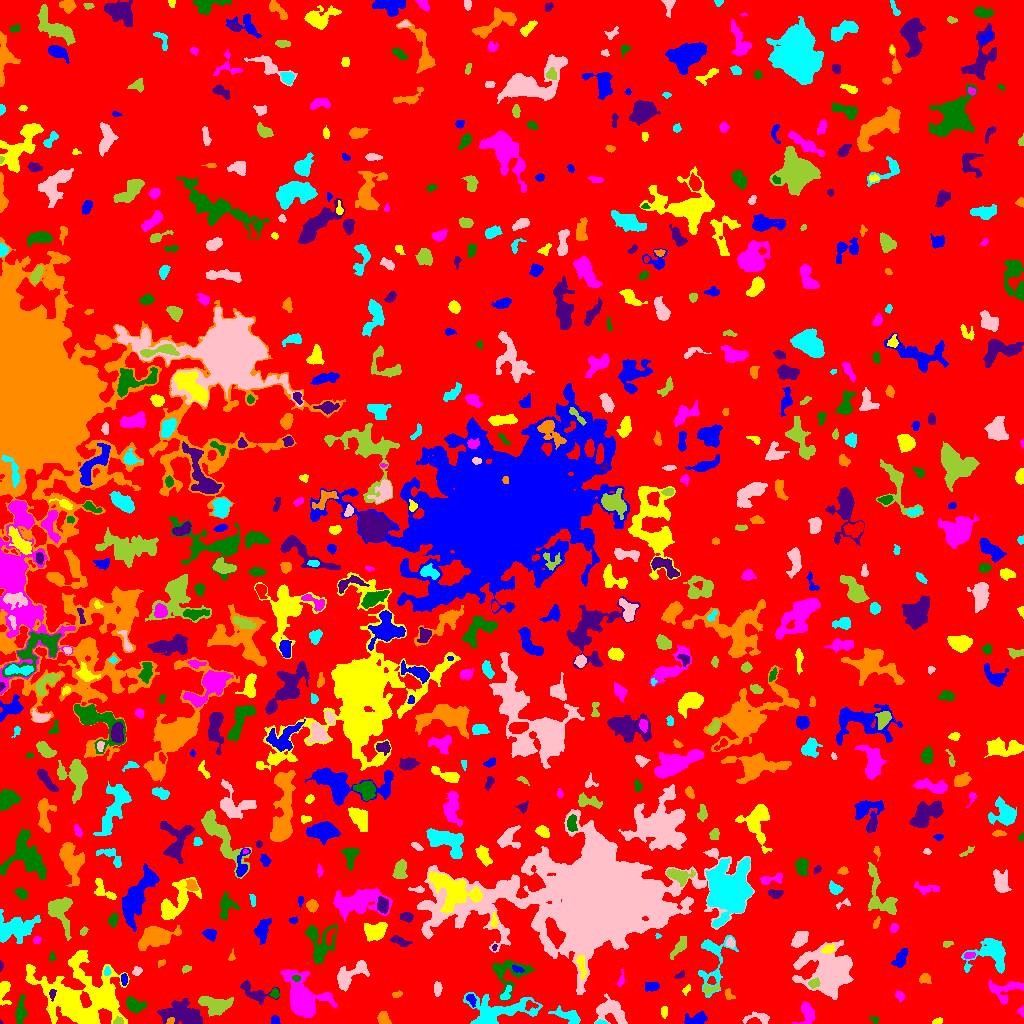

The data file committed next to this chart (first rows):
ID, X, Y, A, B, theta, total_flux, mu_max, mu_median, mu_mean, R_fwhm, R_e, R10, R90, x_start, x_end, y_start, y_end, area, greylevel
0, 516.3, 496.6, 297.7, 292.8, 1.168, 2661922, 16.0, 3.0, 3.456, 104.1, 253.9, 99.46, 395.6, 0, 1023, 0, 1023, 770317, 3.456
1, 696.2, 4.036, 5.682, 2.69, 0.1476, 801.0, 8.0, 3.0, 3.796, 5.67, 4.478, 1.784, 7.092, 684, 707, 0, 12, 211, 9.796
2, 937.8, 2.18, 2.559, 1.421, 0.2848, 122.0, 4.0, 2.0, 2.033, 3.478, 2.394, 0.9772, 3.7, 932, 942, 0, 6, 60, 9.033
3, 806.4, 10.51, 6.074, 4.231, 1.336, 897.0, 8.0, 3.0, 3.588, 6.206, 5.078, 1.954, 7.899, 792, 814, 0, 22, 250, 9.588
4, 874.7, 3.743, 2.179, 1.497, -0.5147, 70.0, 3.0, 1.0, 1.207, 2.523, 2.111, 0.7979, 3.385, 869, 878, 0, 7, 58, 8.207
5, 0.6, 1.08, 1.04, 0.658, -1.298, 25.0, 4.0, 2.0, 1.923, 1.596, 0.9772, 0.0, 1.493, 0, 3, 0, 4, 13, 12.92
6, 170.4, 2.53, 2.054, 1.48, 0.6438, 134.0, 4.0, 3.0, 2.68, 3.432, 2.257, 0.9772, 3.385, 166, 174, 0, 6, 50, 17.68
7, 601.1, 0.9074, 3.08, 0.9421, -0.01536, 216.0, 9.0, 5.0, 4.596, 2.821, 2.111, 0.7979, 3.241, 595, 608, 0, 4, 47, 13.6
8, 610.6, 12.97, 7.858, 5.339, -0.305, 1777, 9.0, 3.0, 3.687, 7.069, 6.84, 2.646, 10.84, 594, 627, 0, 30, 482, 9.687
9, 118.3, 2.124, 2.486, 1.729, 0.154, 178.0, 5.0, 3.0, 2.697, 3.338, 2.523, 0.9772, 3.909, 113, 123, 0, 7, 66, 13.7
10, 258.3, 3.233, 2.391, 1.455, 1.535, 103.0, 3.0, 2.0, 1.776, 3.385, 2.326, 0.9772, 3.523, 256, 261, 0, 10, 58, 9.776
11, 275.3, 3.12, 2.431, 2.059, -0.8755, 284.0, 6.0, 4.0, 3.838, 4.334, 2.821, 1.128, 4.222, 271, 280, 0, 8, 74, 9.838
12, 664, 11.52, 3.012, 1.54, 1.56, 166.0, 4.0, 2.0, 2.213, 3.989, 2.764, 1.128, 4.26, 661, 667, 5, 17, 75, 10.21
13, 1021, 12.12, 2.191, 1.613, 1.527, 147.0, 5.0, 3.0, 2.827, 3.141, 2.257, 0.7979, 3.478, 1017, 1023, 7, 17, 52, 9.827
14, 133.4, 18.38, 4.313, 2.786, -0.496, 723.0, 9.0, 3.0, 3.077, 4.514, 4.107, 1.596, 6.747, 126, 146, 10, 27, 235, 10.08
15, 183, 7.795, 10.07, 5.094, -0.1611, 3808, 15.0, 4.0, 5.363, 7.674, 7.715, 2.932, 12.74, 157, 202, 0, 25, 710, 11.36
16, 383.6, 5.002, 3.273, 2.426, -1.075, 560.0, 10.0, 4.0, 4.0, 4.184, 3.523, 1.262, 5.557, 377, 391, 0, 12, 140, 12.0
17, 568.4, 7.771, 6.725, 2.704, -0.3462, 689.0, 7.0, 2.0, 2.62, 5.046, 4.618, 1.784, 7.334, 548, 580, 0, 18, 263, 11.62
18, 758.5, 5.664, 7.239, 2.861, -0.03328, 414.0, 5.0, 2.0, 2.313, 4.334, 4.406, 1.784, 6.77, 742, 769, 0, 12, 179, 8.313
19, 214.3, 18.38, 8.35, 4.105, -0.194, 1378, 7.0, 3.0, 3.111, 7.939, 6.333, 2.646, 9.788, 198, 233, 7, 27, 443, 10.11
20, 531.4, 18.02, 3.556, 2.26, 0.02505, 162.0, 4.0, 2.0, 1.8, 4.146, 2.985, 1.128, 4.618, 525, 538, 13, 23, 90, 13.8
21, 470.9, 24.33, 3.106, 1.845, -1.073, 266.0, 7.0, 2.0, 2.83, 2.932, 2.821, 0.9772, 4.652, 466, 476, 16, 29, 94, 12.83
22, 3.673, 33.69, 5.591, 2.685, 1.527, 706.0, 10.0, 3.0, 3.639, 4.72, 3.909, 1.493, 6.358, 0, 11, 18, 42, 194, 10.64
23, 1005, 33.81, 9.337, 5.473, 0.1617, 1089, 6.0, 3.0, 2.959, 8.253, 6.232, 2.394, 9.657, 988, 1023, 19, 44, 368, 8.959
24, 20.45, 10.67, 6.593, 2.352, 1.472, 840.0, 10.0, 3.0, 3.668, 4.787, 4.37, 1.596, 7.291, 15, 27, 0, 29, 229, 9.668
25, 52.05, 29.81, 2.511, 1.496, 1.519, 140.0, 5.0, 2.0, 2.188, 2.877, 2.394, 0.7979, 3.742, 49, 56, 22, 34, 64, 16.19
26, 396.9, 28.89, 2.856, 1.486, 0.2757, 109.0, 4.0, 2.0, 1.787, 3.432, 2.523, 0.9772, 3.909, 392, 402, 26, 33, 61, 8.787
27, 497, 11.71, 18.18, 6.686, 0.1325, 3625, 12.0, 3.0, 3.703, 7.736, 8.74, 3.241, 14.72, 463, 542, 0, 31, 979, 10.7
28, 437.5, 34.48, 3.255, 1.877, 1.558, 369.0, 8.0, 3.0, 3.449, 3.949, 3.09, 1.128, 4.983, 434, 442, 27, 42, 107, 11.45
29, 710.2, 34.56, 5.163, 2.183, 0.2018, 226.0, 4.0, 2.0, 1.982, 4.983, 3.478, 1.262, 5.323, 703, 719, 28, 40, 114, 9.982
30, 363.0, 23.62, 8.3, 6.972, -0.4076, 1017, 6.0, 2.0, 2.404, 7.756, 6.155, 2.394, 9.575, 345, 376, 8, 41, 423, 9.404
31, 652, 36.97, 3.213, 2.211, 0.105, 302.0, 6.0, 2.0, 2.323, 4.068, 3.29, 1.262, 5.352, 645, 659, 32, 41, 130, 9.323
32, 686.9, 34.24, 2.884, 1.486, 0.8991, 112.0, 5.0, 1.0, 1.806, 2.326, 2.185, 0.7979, 3.785, 682, 690, 28, 39, 62, 8.806
33, 899.3, 27.82, 2.683, 1.944, -0.8903, 206.0, 5.0, 2.0, 2.512, 3.478, 2.706, 1.128, 4.37, 895, 904, 21, 33, 82, 8.512
34, 274.4, 29.94, 2.066, 1.86, -1.032, 217.0, 7.0, 2.0, 2.818, 2.932, 2.394, 0.9772, 3.949, 269, 279, 25, 35, 77, 11.82
35, 254.9, 30.63, 9.137, 4.009, -0.4053, 924.0, 7.0, 3.0, 2.981, 5.863, 5.499, 2.185, 8.612, 240, 279, 19, 43, 310, 8.981
36, 729, 28.81, 3.272, 2.017, -0.8603, 149.0, 4.0, 2.0, 1.817, 4.029, 2.985, 1.128, 4.583, 725, 735, 24, 35, 82, 9.817
37, 505.8, 29.02, 4.084, 2.024, 1.01, 254.0, 5.0, 2.0, 2.33, 3.7, 3.29, 1.262, 5.078, 500, 511, 24, 38, 109, 11.33
38, 350.2, 49.09, 10.31, 4.111, 0.6143, 1639, 10.0, 3.0, 3.658, 6.979, 6.206, 2.394, 9.901, 337, 369, 32, 63, 448, 10.66
39, 813.5, 39.95, 2.516, 1.857, 0.3851, 417.0, 13.0, 4.0, 4.299, 2.706, 2.646, 0.9772, 4.442, 808, 820, 35, 46, 97, 17.3
40, 192.8, 38.81, 4.779, 1.588, 0.778, 210.0, 4.0, 2.0, 2.211, 4.918, 3.192, 1.262, 4.853, 186, 200, 33, 46, 95, 8.211
41, 124.2, 44.41, 2.603, 1.465, -1.553, 158.0, 5.0, 2.0, 2.135, 3.038, 2.459, 0.9772, 3.949, 121, 127, 38, 50, 74, 11.14
42, 581.4, 58.48, 6.318, 1.829, -1.398, 442.0, 6.0, 3.0, 2.908, 5.352, 3.949, 1.596, 6.05, 576, 586, 44, 68, 152, 13.91
43, 302.2, 25.62, 12.21, 7.803, -1.077, 6802, 14.0, 5.0, 5.879, 11.93, 9.723, 3.989, 16.08, 280, 337, 6, 54, 1157, 11.88
44, 296, 45.26, 2.105, 1.531, -0.2258, 235.0, 9.0, 5.0, 4.7, 2.877, 2.326, 0.7979, 3.478, 292, 300, 42, 48, 50, 17.7
45, 679.8, 48.22, 2.593, 1.263, 0.46, 78.0, 3.0, 1.0, 1.322, 2.706, 2.257, 0.7979, 3.656, 674, 684, 45, 53, 59, 8.322
46, 924.8, 44.96, 2.619, 2.37, 0.02238, 332.0, 8.0, 3.0, 3.046, 3.568, 2.985, 1.128, 4.82, 919, 931, 40, 50, 109, 10.05
47, 107, 51.93, 2.259, 1.476, 1.535, 143.0, 5.0, 2.5, 2.466, 3.038, 2.394, 0.7979, 3.613, 104, 111, 48, 57, 58, 13.47
48, 136.9, 52.3, 2.153, 1.863, 0.6817, 246.0, 7.0, 3.0, 3.154, 3.29, 2.523, 0.9772, 4.068, 132, 142, 48, 57, 78, 10.15
49, 186.2, 54.63, 2.209, 1.405, 0.3186, 75.0, 4.0, 1.0, 1.19, 2.646, 2.111, 0.7979, 3.432, 182, 191, 50, 58, 63, 10.19
50, 761.5, 59.77, 10.23, 2.739, -0.7545, 668.0, 9.0, 2.0, 2.429, 3.909, 4.184, 1.596, 7.442, 752, 782, 42, 71, 275, 9.429
51, 516.7, 54.38, 3.074, 1.391, -0.386, 131.0, 4.0, 2.0, 1.845, 3.523, 2.523, 0.9772, 4.107, 512, 524, 51, 58, 71, 12.85
52, 79.94, 26.98, 21.85, 15.69, -0.1632, 13143, 13.0, 4.0, 4.264, 13.35, 16.73, 6.129, 26.91, 25, 129, 0, 73, 3082, 10.26
53, 621.3, 44.54, 4.36, 1.377, 1.35, 140.0, 4.0, 2.0, 1.75, 3.868, 2.821, 0.9772, 4.37, 617, 624, 37, 54, 80, 9.75
54, 508.4, 51.5, 10.49, 8.093, 0.1246, 1823, 12.0, 3.0, 3.519, 4.107, 7.225, 2.394, 11.42, 492, 535, 23, 63, 518, 9.519
55, 0.8857, 57.31, 2.317, 0.9283, 1.522, 70.0, 5.0, 2.0, 2.0, 1.871, 1.693, 0.5642, 2.821, 0, 3, 52, 63, 35, 9.0
56, 161.1, 60.42, 2.246, 1.507, 0.6795, 98.0, 4.0, 2.0, 1.922, 3.038, 2.185, 0.7979, 3.523, 158, 165, 56, 64, 51, 9.922
57, 991.9, 69.98, 9.642, 7.072, 0.08607, 2850, 15.0, 3.0, 4.222, 5.67, 7.114, 2.585, 12.44, 961, 1005, 50, 85, 675, 10.22
58, 828, 51.86, 13.34, 11.24, -0.08413, 8348, 14.0, 4.0, 4.724, 11.51, 12.87, 4.886, 20.47, 792, 853, 24, 83, 1767, 10.72
59, 680.5, 78.17, 5.801, 2.287, 0.9628, 377.0, 7.0, 2.0, 1.933, 2.459, 4.068, 1.382, 6.604, 670, 686, 64, 87, 195, 8.933
... 679 more rows
